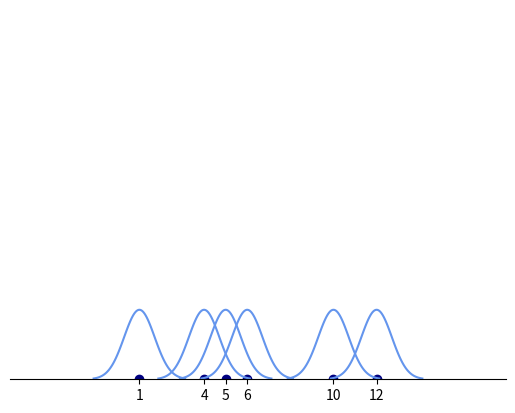

Generate this figure with matplotlib:
import numpy as np
import matplotlib.pyplot as plt
import scipy.stats as stats
from scipy.stats import norm
import math
  
fig = plt.figure()
ax = fig.add_subplot(111)
ax.set_xlim(-5,18)
ax.set_ylim(0,3)

x_points = [1, 4, 5, 6, 10, 12]
y = [0] * len(x_points)

plt.scatter(x_points, y, color='navy')

for point in x_points:
	mu = point
	variance = 0.5
	sigma = math.sqrt(variance)
	x = np.linspace(mu - 3*sigma, mu + 3*sigma, 100)
	plt.plot(x, stats.norm.pdf(x, mu, sigma), color='cornflowerblue')

ticks = x_points
ax.spines['top'].set_visible(False)
ax.spines['right'].set_visible(False)
ax.spines['bottom'].set_visible(True)
ax.spines['left'].set_visible(False)
ax.get_yaxis().set_ticks([])
plt.xticks(x_points, x_points)

plt.show()

